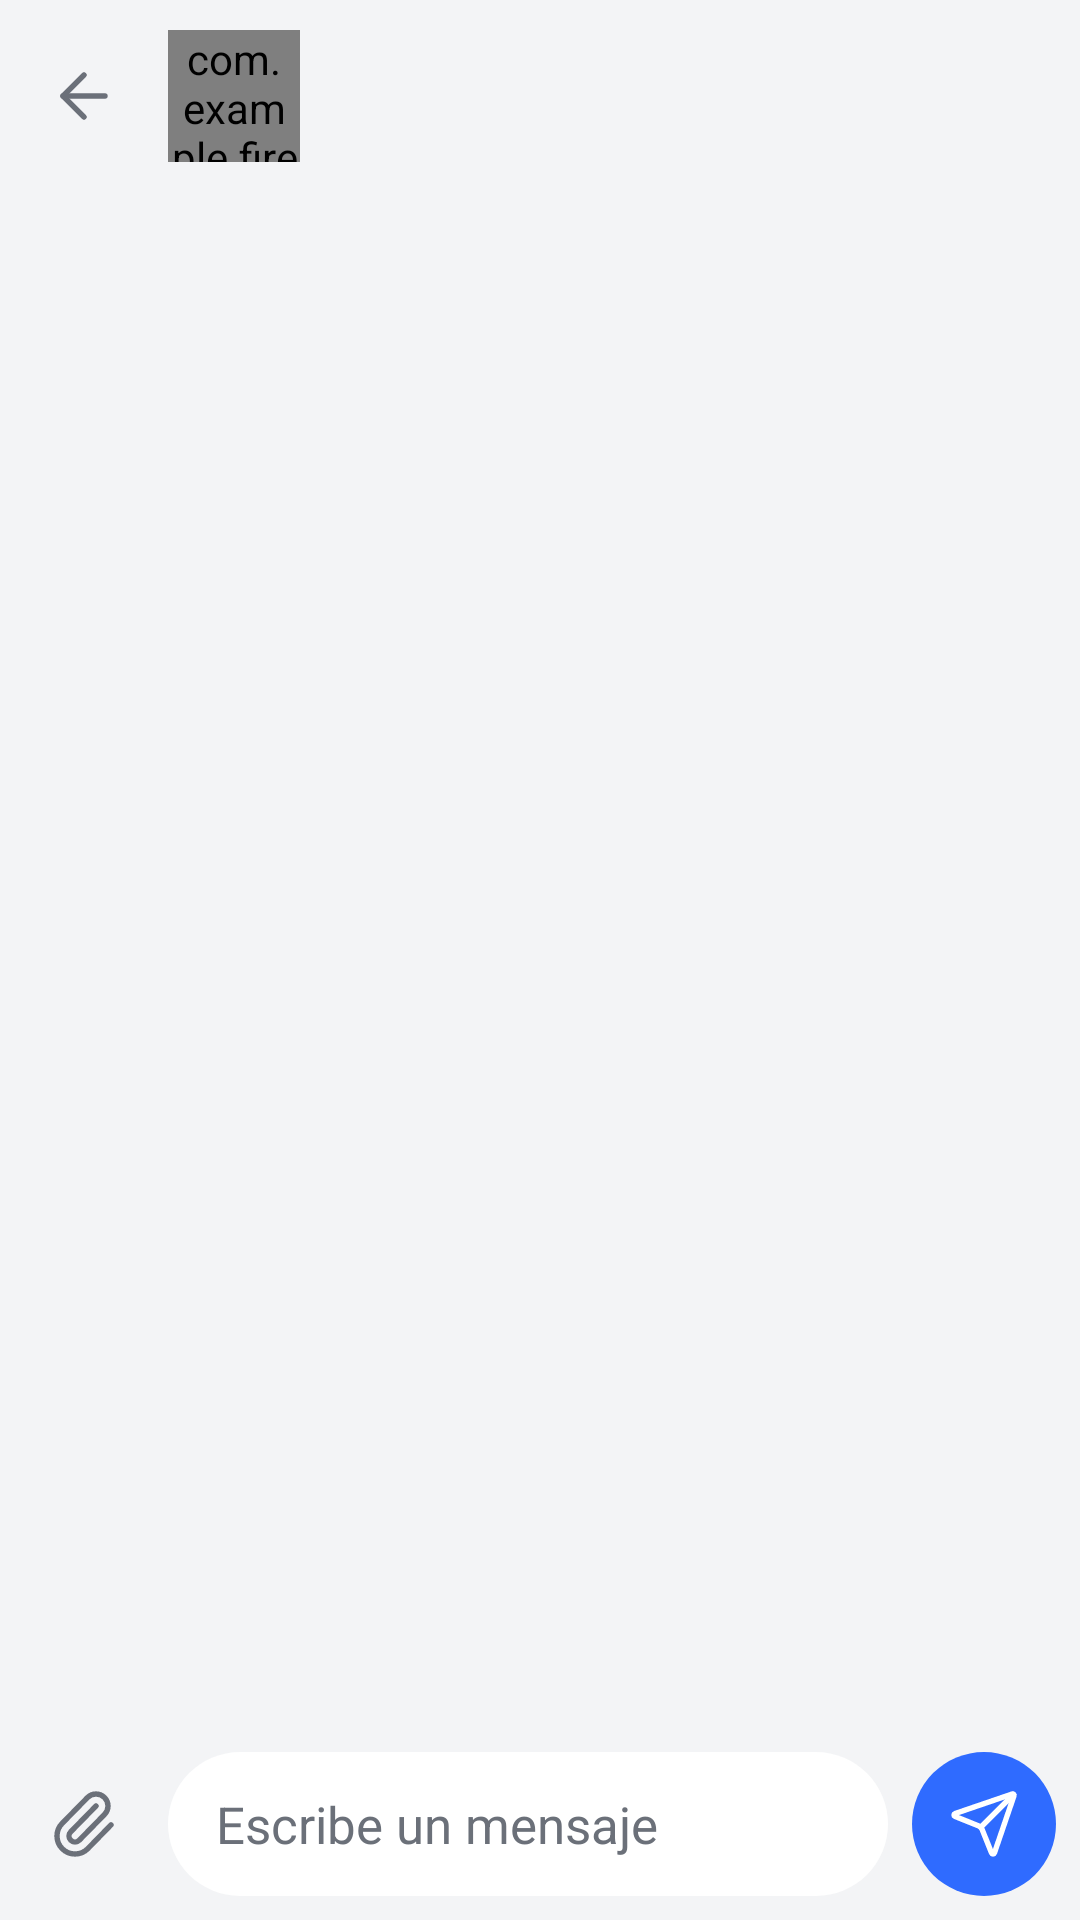

Produce the Android XML layout that renders to this screen, including the resource entries it uses.
<!-- AndroidManifest.xml: application theme Theme.FireChat -->
<!-- res/layout/activity_chat.xml -->
<?xml version="1.0" encoding="utf-8"?>
<androidx.constraintlayout.widget.ConstraintLayout xmlns:android="http://schemas.android.com/apk/res/android"
    xmlns:app="http://schemas.android.com/apk/res-auto"
    xmlns:tools="http://schemas.android.com/tools"
    android:id="@+id/main"
    android:layout_width="match_parent"
    android:layout_height="match_parent"
    tools:context=".ui.chat.ChatActivity">

    <com.google.android.material.appbar.MaterialToolbar
        android:id="@+id/toolbar"
        android:layout_width="0dp"
        android:layout_height="wrap_content"
        app:layout_constraintEnd_toEndOf="parent"
        app:layout_constraintStart_toStartOf="parent"
        app:layout_constraintTop_toTopOf="parent"
        app:navigationContentDescription="@string/navigate_back"
        app:navigationIcon="@drawable/ic_arrow_back">

        <LinearLayout
            android:layout_marginEnd="48dp"
            android:id="@+id/chatProfileHeader"
            android:layout_width="match_parent"
            android:layout_height="wrap_content"
            android:minHeight="@dimen/touch_target"
            android:background="?attr/selectableItemBackground"
            android:clickable="true"
            android:focusable="true"
            android:gravity="center_vertical"
            android:orientation="horizontal">

            <com.example.firechat.ui.common.AvatarView
                android:id="@+id/chatAvatar"
                android:layout_width="@dimen/avatar_size"
                android:layout_height="@dimen/avatar_size"
                android:background="@drawable/bg_avatar"
                android:gravity="center"
                android:importantForAccessibility="no"
                android:textColor="@color/ink"
                android:textSize="@dimen/text_heading"
                android:textStyle="bold"
                tools:text="A" />

            <TextView
                android:id="@+id/chatName"
                android:layout_width="0dp"
                android:layout_height="wrap_content"
                android:layout_marginStart="@dimen/space_m"
                android:layout_weight="1"
                android:ellipsize="end"
                android:maxLines="1"
                android:importantForAccessibility="no"
                android:textAppearance="@style/TextAppearance.MyChat.Heading"
                tools:text="Cuenta Prueba" />


        </LinearLayout>

    </com.google.android.material.appbar.MaterialToolbar>


    <View android:id="@+id/chatWallpaper" android:layout_width="0dp" android:layout_height="0dp"
        android:importantForAccessibility="no" app:layout_constraintTop_toBottomOf="@id/toolbar"
        app:layout_constraintBottom_toBottomOf="parent" app:layout_constraintStart_toStartOf="parent" app:layout_constraintEnd_toEndOf="parent" />

    <androidx.recyclerview.widget.RecyclerView
        android:id="@+id/messageList"
        android:layout_width="0dp"
        android:layout_height="0dp"
        android:clipToPadding="false"
        android:paddingHorizontal="@dimen/space_m"
        android:paddingVertical="@dimen/space_s"
        app:layout_constraintBottom_toTopOf="@id/typingBubble"
        app:layout_constraintEnd_toEndOf="parent"
        app:layout_constraintStart_toStartOf="parent"
        app:layout_constraintTop_toBottomOf="@id/toolbar"
        tools:listitem="@layout/item_message_received" />

    <com.example.firechat.ui.chat.TypingBubbleView
        android:id="@+id/typingBubble"
        android:layout_width="@dimen/typing_bubble_width"
        android:layout_height="@dimen/avatar_size"
        android:layout_marginStart="@dimen/space_m"
        android:layout_marginBottom="@dimen/space_s"
        android:background="@drawable/bg_bubble_received"
        android:accessibilityLiveRegion="polite"
        android:importantForAccessibility="yes"
        android:visibility="gone"
        app:layout_constraintBottom_toTopOf="@id/uploadStatus"
        app:layout_constraintStart_toStartOf="parent"
        tools:visibility="visible" />

    <TextView
        android:id="@+id/uploadStatus"
        android:layout_width="wrap_content"
        android:layout_height="wrap_content"
        android:layout_marginStart="@dimen/space_m"
        android:layout_marginBottom="@dimen/space_s"
        android:accessibilityLiveRegion="polite"
        android:background="@drawable/bg_composer"
        android:paddingHorizontal="@dimen/space_m"
        android:paddingVertical="@dimen/space_xs"
        android:textAppearance="@style/TextAppearance.MyChat.Caption"
        android:visibility="gone"
        app:layout_constraintBottom_toTopOf="@id/messageInput"
        app:layout_constraintStart_toStartOf="parent"
        tools:text="Enviando… 42%"
        tools:visibility="visible" />

    <ImageButton
        android:id="@+id/attachButton"
        android:layout_width="@dimen/touch_target"
        android:layout_height="@dimen/touch_target"
        android:layout_marginStart="@dimen/space_xs"
        android:background="?attr/selectableItemBackgroundBorderless"
        android:contentDescription="@string/attach_media"
        android:src="@drawable/ic_attach"
        app:layout_constraintBottom_toBottomOf="@id/messageInput"
        app:layout_constraintStart_toStartOf="parent"
        app:tint="@color/mute" />

    <EditText
        android:id="@+id/messageInput"
        android:layout_width="0dp"
        android:layout_height="wrap_content"
        android:layout_marginStart="@dimen/space_xs"
        android:layout_marginEnd="@dimen/space_s"
        android:layout_marginBottom="@dimen/space_s"
        android:background="@drawable/bg_composer"
        android:hint="@string/chat_input_hint"
        android:importantForAutofill="no"
        android:inputType="textMultiLine|textCapSentences"
        android:maxLines="4"
        android:minHeight="@dimen/touch_target"
        android:paddingHorizontal="@dimen/space_l"
        android:paddingVertical="@dimen/space_m"
        android:textColor="@color/ink"
        android:textColorHint="@color/mute"
        android:textSize="@dimen/text_body"
        app:layout_constraintBottom_toBottomOf="parent"
        app:layout_constraintEnd_toStartOf="@id/sendButton"
        app:layout_constraintStart_toEndOf="@id/attachButton" />

    <ImageButton
        android:id="@+id/sendButton"
        android:layout_width="@dimen/touch_target"
        android:layout_height="@dimen/touch_target"
        android:layout_marginEnd="@dimen/space_s"
        android:background="@drawable/bg_send_button"
        android:contentDescription="@string/send"
        android:src="@drawable/ic_send"
        app:layout_constraintBottom_toBottomOf="@id/messageInput"
        app:layout_constraintEnd_toEndOf="parent"
        app:tint="?attr/colorOnPrimary" />

</androidx.constraintlayout.widget.ConstraintLayout>
<!-- res/layout/item_message_received.xml (included above) -->
<?xml version="1.0" encoding="utf-8"?>
<androidx.constraintlayout.widget.ConstraintLayout xmlns:android="http://schemas.android.com/apk/res/android"
    xmlns:app="http://schemas.android.com/apk/res-auto"
    xmlns:tools="http://schemas.android.com/tools"
    android:layout_width="match_parent"
    android:layout_height="wrap_content"
    android:paddingVertical="@dimen/space_xs">

    <LinearLayout
        android:id="@+id/bubble"
        android:layout_width="wrap_content"
        android:layout_height="wrap_content"
        android:background="@drawable/bg_bubble_received"
        android:orientation="vertical"
        android:paddingHorizontal="@dimen/space_m"
        android:paddingVertical="@dimen/space_s"
        app:layout_constrainedWidth="true"
        app:layout_constraintEnd_toEndOf="parent"
        app:layout_constraintHorizontal_bias="0"
        app:layout_constraintStart_toStartOf="parent"
        app:layout_constraintTop_toTopOf="parent"
        app:layout_constraintWidth_max="@dimen/message_max_width">

        <TextView
            android:id="@+id/sender"
            android:layout_width="wrap_content"
            android:layout_height="wrap_content"
            android:textAppearance="@style/TextAppearance.MyChat.Caption"
            android:textColor="@color/ink"
            android:textStyle="bold"
            tools:text="Ana Pérez" />

        <TextView
            android:id="@+id/text"
            android:layout_width="wrap_content"
            android:layout_height="wrap_content"
            android:textColor="@color/ink"
            android:textSize="@dimen/text_body"
            tools:text="¡Bien! ¿Y tú?" />

        <TextView
            android:id="@+id/time"
            android:layout_width="wrap_content"
            android:layout_height="wrap_content"
            android:layout_gravity="end"
            android:layout_marginTop="@dimen/space_xs"
            android:textAppearance="@style/TextAppearance.MyChat.Caption"
            tools:text="10:25" />
    </LinearLayout>

</androidx.constraintlayout.widget.ConstraintLayout>
<!-- resources referenced by this layout -->
<resources>
  <color name="ink">#FF15171C</color>
  <color name="mute">#FF6B7079</color>
  <dimen name="avatar_size">44dp</dimen>
  <dimen name="message_max_width">280dp</dimen>
  <dimen name="space_l">16dp</dimen>
  <dimen name="space_m">12dp</dimen>
  <dimen name="space_s">8dp</dimen>
  <dimen name="space_xs">4dp</dimen>
  <dimen name="text_body">17sp</dimen>
  <dimen name="text_heading">20sp</dimen>
  <dimen name="touch_target">48dp</dimen>
  <dimen name="typing_bubble_width">76dp</dimen>
  <!-- drawable bg_avatar (drawable) -->
  <?xml version="1.0" encoding="utf-8"?>
  <shape xmlns:android="http://schemas.android.com/apk/res/android" android:shape="oval">
      <solid android:color="@color/sf2" />
  </shape>
  <!-- drawable bg_bubble_received (drawable) -->
  <?xml version="1.0" encoding="utf-8"?>
  <shape xmlns:android="http://schemas.android.com/apk/res/android" android:shape="rectangle">
      <solid android:color="@color/sf" />
      <corners
          android:topLeftRadius="@dimen/radius_bubble"
          android:topRightRadius="@dimen/radius_bubble"
          android:bottomLeftRadius="@dimen/radius_bubble_tail"
          android:bottomRightRadius="@dimen/radius_bubble" />
  </shape>
  <!-- drawable bg_composer (drawable) -->
  <?xml version="1.0" encoding="utf-8"?>
  <shape xmlns:android="http://schemas.android.com/apk/res/android" android:shape="rectangle">
      <solid android:color="@color/sf" />
      <corners android:radius="@dimen/radius_pill" />
  </shape>
  <!-- drawable bg_send_button (drawable) -->
  <?xml version="1.0" encoding="utf-8"?>
  <selector xmlns:android="http://schemas.android.com/apk/res/android">
      <item android:state_enabled="false">
          <shape android:shape="oval">
              <solid android:color="@color/sf2" />
          </shape>
      </item>
      <item>
          <shape android:shape="oval">
              <solid android:color="@color/ac" />
          </shape>
      </item>
  </selector>
  <string name="chat_input_hint">Escribe un mensaje</string>
  <string name="navigate_back">Volver</string>
  <string name="send">Enviar</string>
  <style name="TextAppearance.MyChat.Caption" parent="TextAppearance.Material3.BodySmall">
          <item name="android:textSize">@dimen/text_caption</item>
          <item name="android:textColor">@color/mute</item>
      </style>
  <style name="TextAppearance.MyChat.Heading" parent="TextAppearance.Material3.TitleLarge">
          <item name="android:textSize">@dimen/text_heading</item>
          <item name="android:textStyle">bold</item>
          <item name="android:textColor">@color/ink</item>
      </style>
  <style name="Theme.FireChat" parent="Base.Theme.FireChat" />
  <color name="sf2">#FFE6E8EC</color>
  <color name="sf">#FFFFFFFF</color>
  <dimen name="radius_bubble">18dp</dimen>
  <dimen name="radius_bubble_tail">6dp</dimen>
  <dimen name="radius_pill">27dp</dimen>
  <color name="ac">#FF2F6BFF</color>
  <dimen name="text_caption">13sp</dimen>
  <color name="on">#FFFFFFFF</color>
  <color name="bg">#FFF3F4F6</color>
  <color name="error">#FFD92D20</color>
  <style name="Widget.MyChat.Button" parent="Widget.Material3.Button">
          <item name="android:minHeight">@dimen/button_height</item>
          <item name="android:textSize">@dimen/text_label</item>
          <item name="android:textAllCaps">false</item>
          <item name="cornerRadius">@dimen/radius_pill</item>
      </style>
  <style name="Widget.MyChat.Toolbar" parent="Widget.Material3.Toolbar">
          <item name="android:background">@color/bg</item>
          <item name="titleTextColor">@color/ink</item>
          <item name="titleTextAppearance">@style/TextAppearance.MyChat.Heading</item>
      </style>
  <dimen name="button_height">54dp</dimen>
  <dimen name="text_label">15sp</dimen>
  <dimen name="radius_field">16dp</dimen>
</resources>
